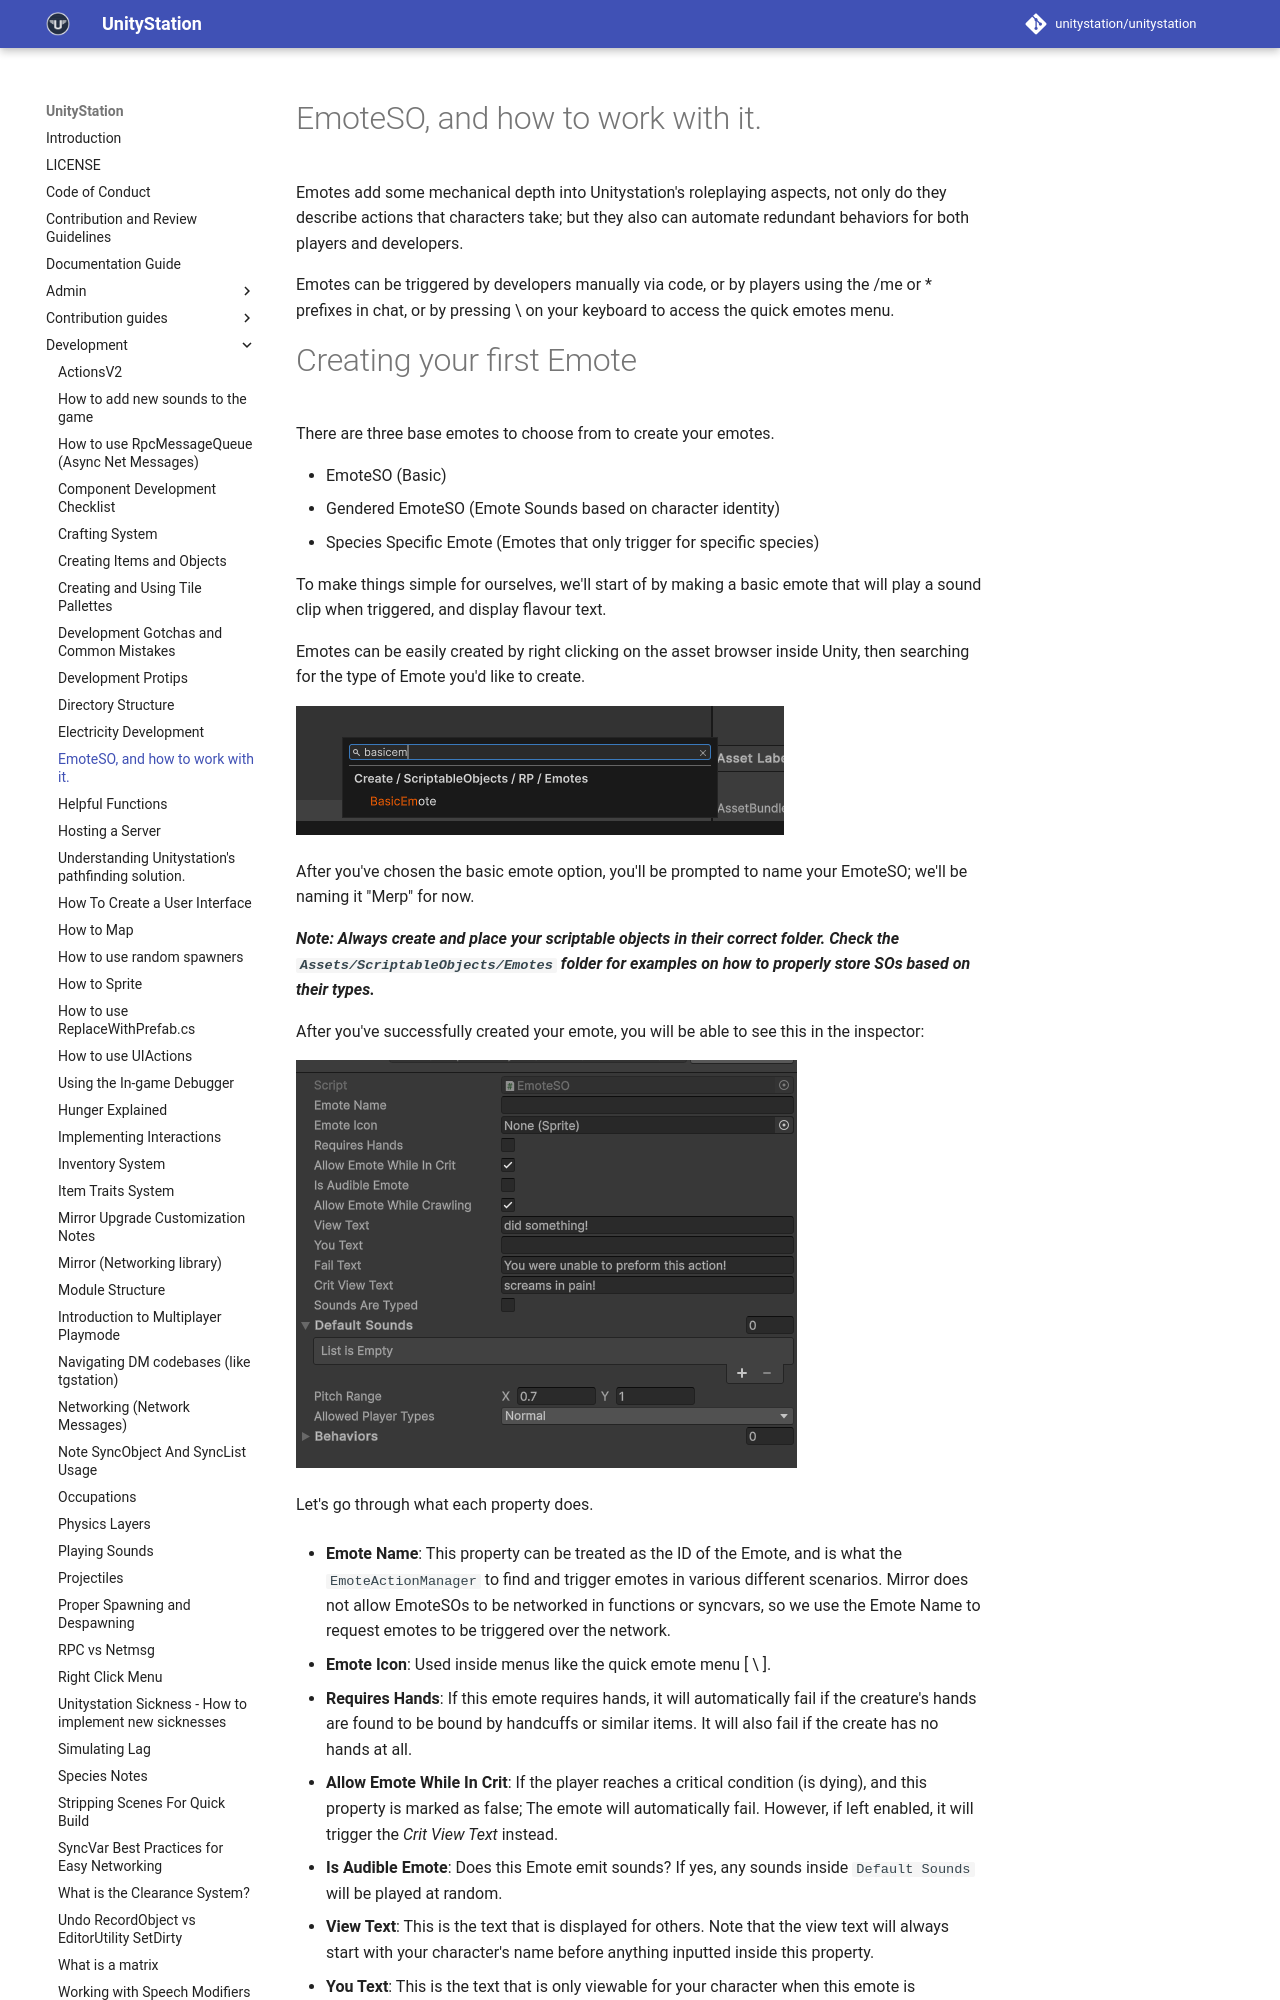

repository: PerfectTangent/unitystation · page: development/Emotes/index.html · generator: mkdocs

# EmoteSO, and how to work with it.

Emotes add some mechanical depth into Unitystation's roleplaying aspects, not only do they describe actions that characters take; but they also can automate redundant behaviors for both players and developers.


Emotes can be triggered by developers manually via code, or by players using the /me or * prefixes in chat, or by pressing \ on your keyboard to access the quick emotes menu.
